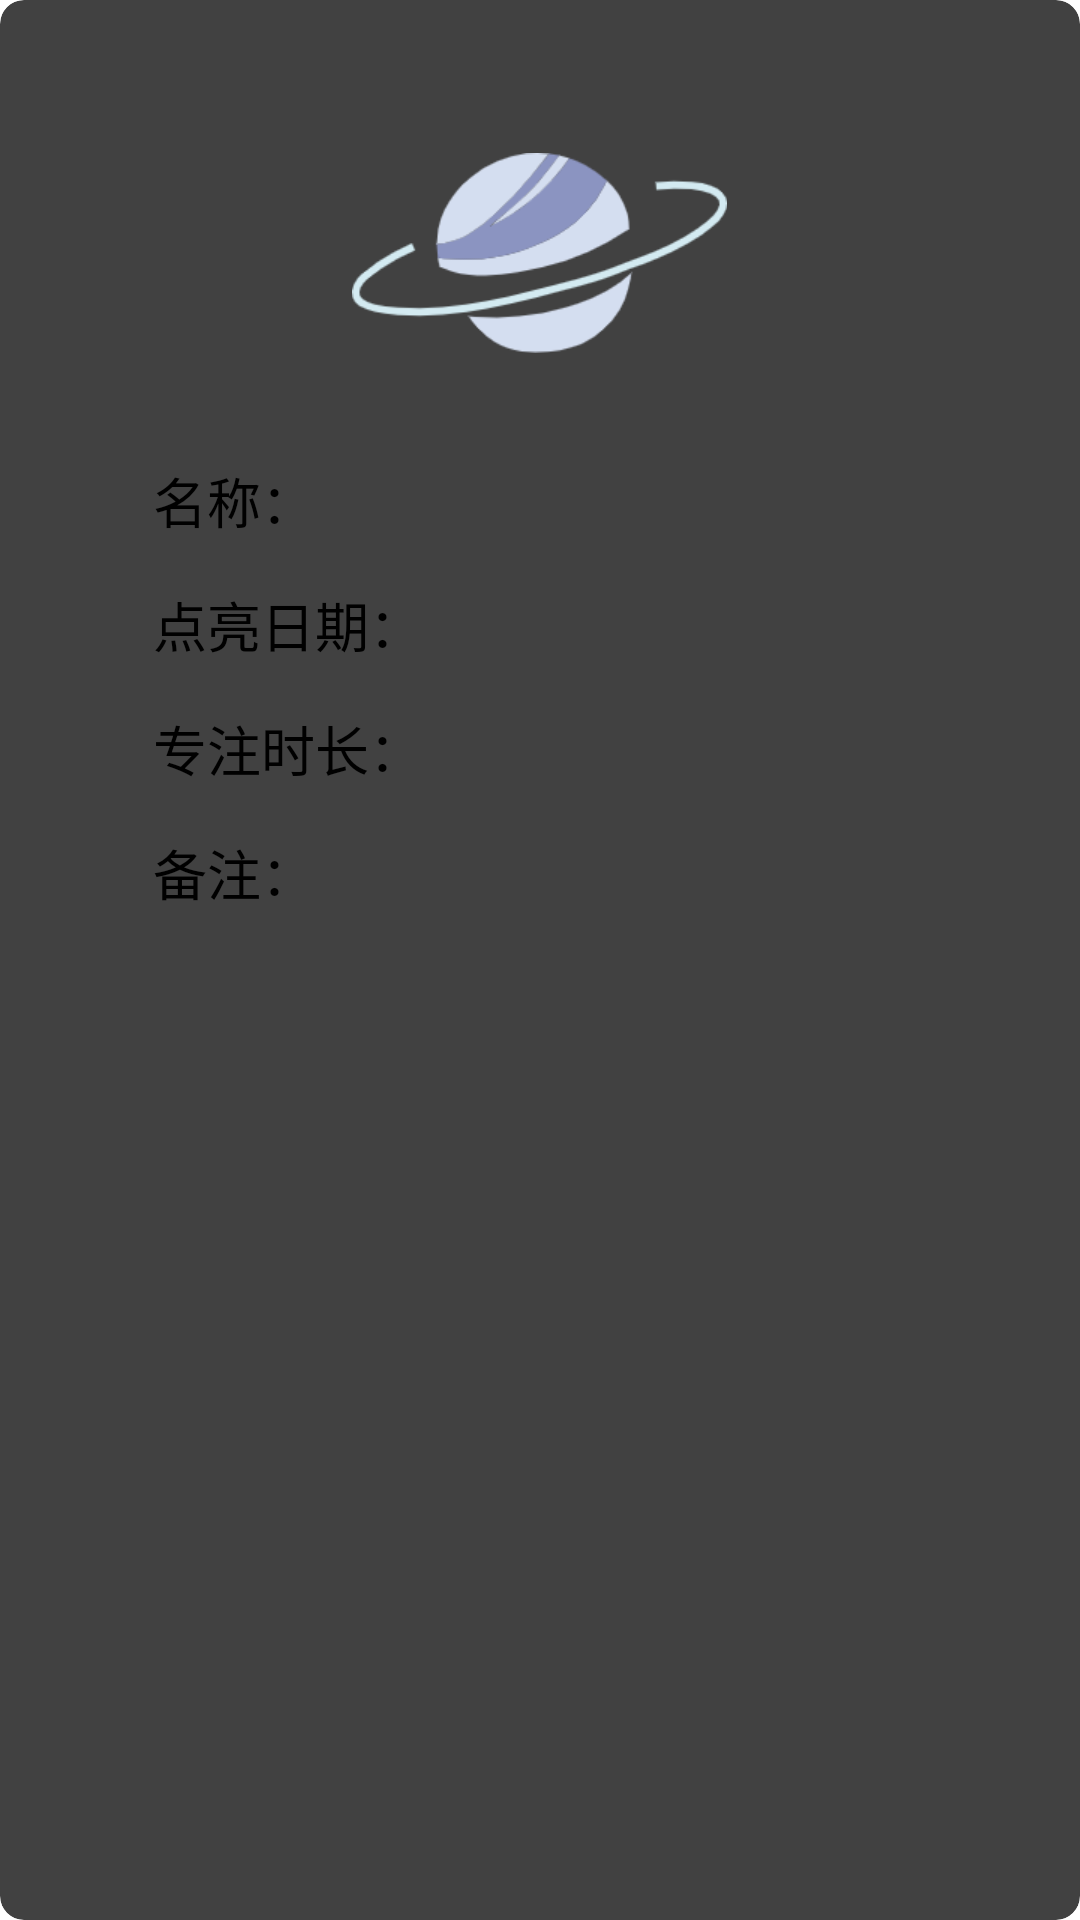

This screen was rendered from an Android layout file. Write that file and the resources it references.
<!-- AndroidManifest.xml: activity theme ActivityDialogTheme -->
<!-- res/layout/activity_lighted_info.xml -->
<?xml version="1.0" encoding="utf-8"?>
<androidx.cardview.widget.CardView
    xmlns:android="http://schemas.android.com/apk/res/android"
    xmlns:app="http://schemas.android.com/apk/res-auto"
    xmlns:tools="http://schemas.android.com/tools"
    android:layout_width="match_parent"
    android:layout_height="360dp"
    android:background="@color/white"
    android:foreground="@color/cardview_shadow_end_color"
    app:cardPreventCornerOverlap="true"
    app:cardUseCompatPadding="false"
    app:cardCornerRadius="8dp"
    app:cardElevation="4dp"
    tools:context=".ui.PlanetInfoActivity">

    <LinearLayout
        android:layout_width="match_parent"
        android:layout_height="match_parent"
        android:layout_margin="15dp"
        android:orientation="vertical">

        <ImageView
            android:id="@+id/planet_img_lighted"
            android:layout_width="wrap_content"
            android:layout_height="wrap_content"
            android:layout_marginTop="36dp"
            android:layout_gravity="center_horizontal"
            android:src="@mipmap/planet"
            android:contentDescription="@string/todo" />

        <LinearLayout
            android:layout_width="match_parent"
            android:layout_height="wrap_content"
            android:layout_marginTop="36dp"
            android:layout_marginStart="36dp"
            android:orientation="horizontal">

            <TextView
                android:layout_width="wrap_content"
                android:layout_height="wrap_content"
                android:textColor="@color/black"
                android:textSize="18sp"
                android:text="名称："/>

            <TextView
                android:id="@+id/planet_name_lighted"
                android:layout_width="wrap_content"
                android:layout_height="wrap_content"
                android:textColor="@color/black"
                android:textSize="18sp"
                tools:text="DX3906"/>

        </LinearLayout>

        <LinearLayout
            android:layout_width="match_parent"
            android:layout_height="wrap_content"
            android:orientation="horizontal"
            android:layout_marginStart="36dp"
            android:layout_marginTop="15dp">

            <TextView
                android:layout_width="wrap_content"
                android:layout_height="wrap_content"
                android:textColor="@color/black"
                android:textSize="18sp"
                android:text="点亮日期："/>

            <TextView
                android:id="@+id/planet_lighted_date"
                android:layout_width="wrap_content"
                android:textColor="@color/black"
                android:textSize="18sp"
                android:layout_height="wrap_content"
                tools:text="2022年5月3日"/>

        </LinearLayout>

        <LinearLayout
            android:layout_width="match_parent"
            android:layout_height="wrap_content"
            android:orientation="horizontal"
            android:layout_marginStart="36dp"
            android:layout_marginTop="15dp">

            <TextView
                android:layout_width="wrap_content"
                android:layout_height="wrap_content"
                android:textColor="@color/black"
                android:textSize="18sp"
                android:text="专注时长："/>

            <TextView
                android:id="@+id/planet_conTime"
                android:layout_width="wrap_content"
                android:textColor="@color/black"
                android:textSize="18sp"
                tools:text="40min"
                android:layout_height="wrap_content"/>

        </LinearLayout>

        <LinearLayout
            android:layout_width="match_parent"
            android:layout_height="wrap_content"
            android:orientation="horizontal"
            android:layout_marginStart="36dp"
            android:layout_marginTop="15dp">

            <TextView
                android:layout_width="wrap_content"
                android:textColor="@color/black"
                android:textSize="18sp"
                android:layout_height="wrap_content"
                android:text="备注："/>

            <TextView
                android:id="@+id/planet_remark"
                android:layout_width="wrap_content"
                android:textColor="@color/black"
                android:textSize="18sp"
                tools:text="5555"
                android:layout_height="wrap_content"/>

        </LinearLayout>

    </LinearLayout>

</androidx.cardview.widget.CardView>
<!-- resources referenced by this layout -->
<resources>
  <!-- mipmap planet: png bitmap (mipmap-xhdpi, 10810 bytes) -->
  <string name="todo">TODO</string>
  <style name="ActivityDialogTheme">
          <item name="android:windowBackground">@android:color/transparent</item> 
          <item name="android:windowFrame">@null</item>                
          <item name="android:windowNoTitle">true</item>　　　　　　　　 
          <item name="android:windowIsFloating">true</item>            
          <item name="android:windowIsTranslucent">true</item>         
          <item name="android:windowContentOverlay">@null</item>       
          <item name="android:windowAnimationStyle">@style/AnimationActivity</item>   
          <item name="android:backgroundDimEnabled">true</item>        
      </style>
  <style name="AnimationActivity" mce_bogus="1" parent="@android:style/Animation.Activity">
          
          <item name="android:activityOpenEnterAnimation">@anim/slide_in_bottom</item>
          
          <item name="android:activityOpenExitAnimation">@anim/slide_out_bottom</item>
          
          <item name="android:activityCloseEnterAnimation">@anim/slide_in_bottom</item>
          
          <item name="android:activityCloseExitAnimation">@anim/slide_out_bottom</item>
      </style>
  <!-- not gathered from this repository: default colours our renderer supplied (Android Studio template values) -->
  <color name="black">#FF000000</color>
  <color name="white">#FFFFFFFF</color>
</resources>
